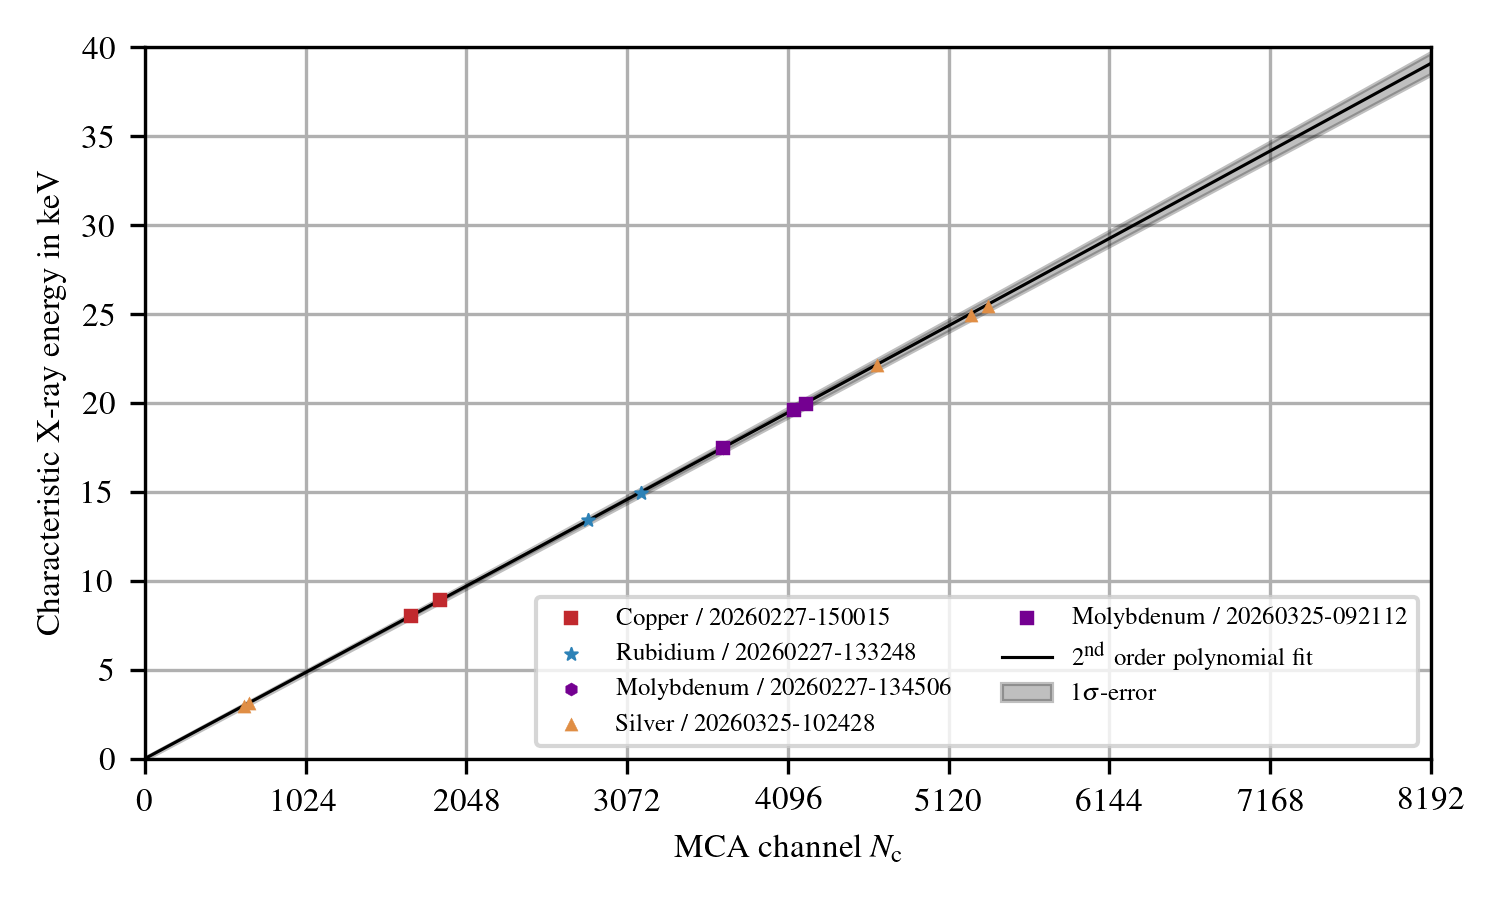

The file beside this chart, header and first rows:
4.7962729855353805, 4.724660831388998, 5.664966009187159e-06
38.91, 0.02845, 5.0255031213349865e-06
